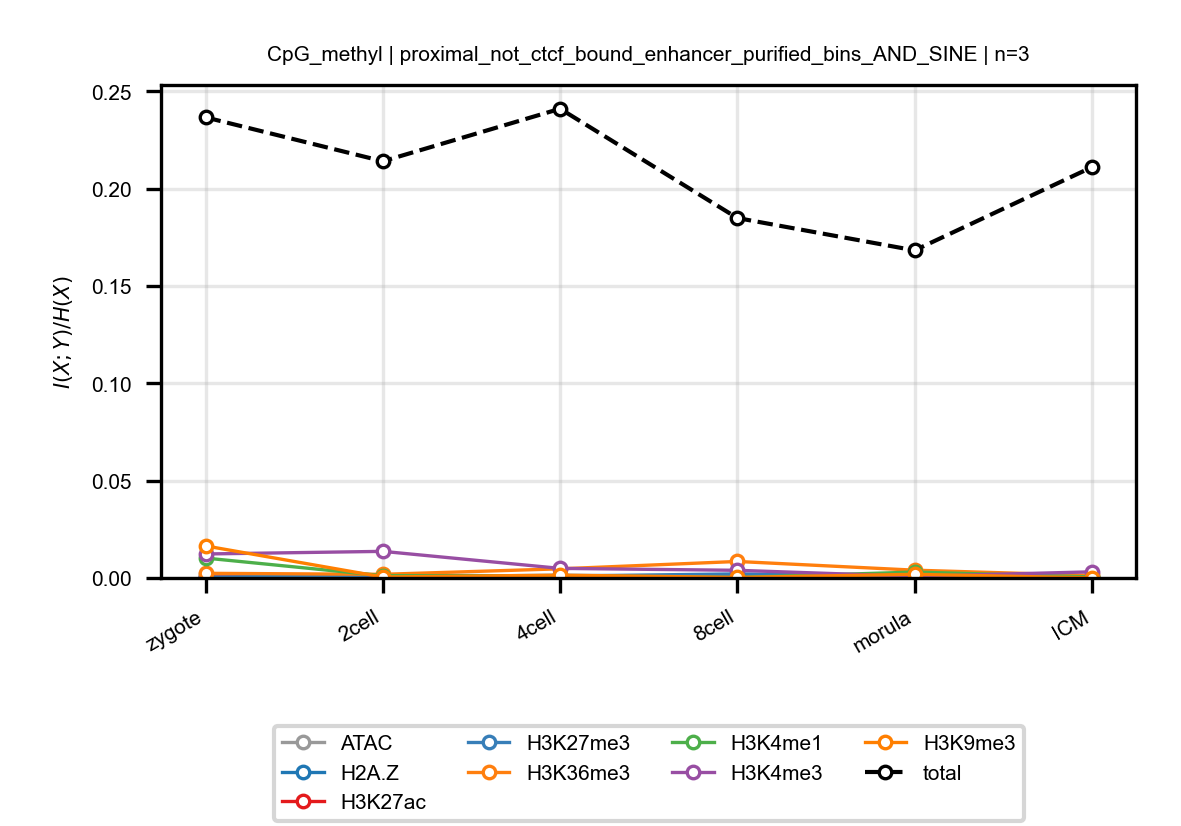

Values plotted in this chart, from the file beside it:
anchor, target, n_bins, stage, block, normalized_mi
CpG_methyl, ATAC, 3, zygote, proximal_not_ctcf_bound_enhancer_purifie…, 0.002135
CpG_methyl, ATAC, 3, 2cell, proximal_not_ctcf_bound_enhancer_purifie…, 0.0006853
CpG_methyl, ATAC, 3, 4cell, proximal_not_ctcf_bound_enhancer_purifie…, 0.0002893
CpG_methyl, ATAC, 3, 8cell, proximal_not_ctcf_bound_enhancer_purifie…, 0.000274
CpG_methyl, ATAC, 3, morula, proximal_not_ctcf_bound_enhancer_purifie…, 0.001601
CpG_methyl, ATAC, 3, ICM, proximal_not_ctcf_bound_enhancer_purifie…, 0.0002639
CpG_methyl, H2A.Z, 3, zygote, proximal_not_ctcf_bound_enhancer_purifie…, 2.9559156067651098e-05
CpG_methyl, H2A.Z, 3, 2cell, proximal_not_ctcf_bound_enhancer_purifie…, 0.0007802
CpG_methyl, H2A.Z, 3, 4cell, proximal_not_ctcf_bound_enhancer_purifie…, 0.001345
CpG_methyl, H2A.Z, 3, 8cell, proximal_not_ctcf_bound_enhancer_purifie…, 0.0008077
CpG_methyl, H2A.Z, 3, morula, proximal_not_ctcf_bound_enhancer_purifie…, 0.000104
CpG_methyl, H2A.Z, 3, ICM, proximal_not_ctcf_bound_enhancer_purifie…, 0.000328
CpG_methyl, H3K27ac, 3, zygote, proximal_not_ctcf_bound_enhancer_purifie…, 0.0004706
CpG_methyl, H3K27ac, 3, 2cell, proximal_not_ctcf_bound_enhancer_purifie…, 0.0005922
CpG_methyl, H3K27ac, 3, 4cell, proximal_not_ctcf_bound_enhancer_purifie…, 0.0009453
CpG_methyl, H3K27ac, 3, 8cell, proximal_not_ctcf_bound_enhancer_purifie…, 0.0001167
CpG_methyl, H3K27ac, 3, morula, proximal_not_ctcf_bound_enhancer_purifie…, 0.002314
CpG_methyl, H3K27ac, 3, ICM, proximal_not_ctcf_bound_enhancer_purifie…, 0.0002054
CpG_methyl, H3K27me3, 3, zygote, proximal_not_ctcf_bound_enhancer_purifie…, 0.0003103
CpG_methyl, H3K27me3, 3, 2cell, proximal_not_ctcf_bound_enhancer_purifie…, 0.001517
CpG_methyl, H3K27me3, 3, 4cell, proximal_not_ctcf_bound_enhancer_purifie…, 0.0009783
CpG_methyl, H3K27me3, 3, 8cell, proximal_not_ctcf_bound_enhancer_purifie…, 0.002091
CpG_methyl, H3K27me3, 3, morula, proximal_not_ctcf_bound_enhancer_purifie…, 0.0007967
CpG_methyl, H3K27me3, 3, ICM, proximal_not_ctcf_bound_enhancer_purifie…, 0.0001858
CpG_methyl, H3K36me3, 3, zygote, proximal_not_ctcf_bound_enhancer_purifie…, 0.002387
CpG_methyl, H3K36me3, 3, 2cell, proximal_not_ctcf_bound_enhancer_purifie…, 0.001877
CpG_methyl, H3K36me3, 3, 4cell, proximal_not_ctcf_bound_enhancer_purifie…, 0.0047
CpG_methyl, H3K36me3, 3, 8cell, proximal_not_ctcf_bound_enhancer_purifie…, 0.00848
CpG_methyl, H3K36me3, 3, morula, proximal_not_ctcf_bound_enhancer_purifie…, 0.004007
CpG_methyl, H3K36me3, 3, ICM, proximal_not_ctcf_bound_enhancer_purifie…, 0.001291
CpG_methyl, H3K4me1, 3, zygote, proximal_not_ctcf_bound_enhancer_purifie…, 0.01022
CpG_methyl, H3K4me1, 3, 2cell, proximal_not_ctcf_bound_enhancer_purifie…, 0.001169
CpG_methyl, H3K4me1, 3, 4cell, proximal_not_ctcf_bound_enhancer_purifie…, 0.001113
CpG_methyl, H3K4me1, 3, 8cell, proximal_not_ctcf_bound_enhancer_purifie…, 0.0002524
CpG_methyl, H3K4me1, 3, morula, proximal_not_ctcf_bound_enhancer_purifie…, 0.003031
CpG_methyl, H3K4me1, 3, ICM, proximal_not_ctcf_bound_enhancer_purifie…, 0.0005194
CpG_methyl, H3K4me3, 3, zygote, proximal_not_ctcf_bound_enhancer_purifie…, 0.01233
CpG_methyl, H3K4me3, 3, 2cell, proximal_not_ctcf_bound_enhancer_purifie…, 0.01367
CpG_methyl, H3K4me3, 3, 4cell, proximal_not_ctcf_bound_enhancer_purifie…, 0.004925
CpG_methyl, H3K4me3, 3, 8cell, proximal_not_ctcf_bound_enhancer_purifie…, 0.003936
CpG_methyl, H3K4me3, 3, morula, proximal_not_ctcf_bound_enhancer_purifie…, 0.0008299
CpG_methyl, H3K4me3, 3, ICM, proximal_not_ctcf_bound_enhancer_purifie…, 0.003157
CpG_methyl, H3K9me3, 3, zygote, proximal_not_ctcf_bound_enhancer_purifie…, 0.01646
CpG_methyl, H3K9me3, 3, 2cell, proximal_not_ctcf_bound_enhancer_purifie…, 0.000496
CpG_methyl, H3K9me3, 3, 4cell, proximal_not_ctcf_bound_enhancer_purifie…, 0.00145
CpG_methyl, H3K9me3, 3, 8cell, proximal_not_ctcf_bound_enhancer_purifie…, 0.0002856
CpG_methyl, H3K9me3, 3, morula, proximal_not_ctcf_bound_enhancer_purifie…, 0.001869
CpG_methyl, H3K9me3, 3, ICM, proximal_not_ctcf_bound_enhancer_purifie…, 5.646621148908353e-05
CpG_methyl, total, 3, zygote, proximal_not_ctcf_bound_enhancer_purifie…, 0.2367
CpG_methyl, total, 3, 2cell, proximal_not_ctcf_bound_enhancer_purifie…, 0.2141
CpG_methyl, total, 3, 4cell, proximal_not_ctcf_bound_enhancer_purifie…, 0.2411
CpG_methyl, total, 3, 8cell, proximal_not_ctcf_bound_enhancer_purifie…, 0.1849
CpG_methyl, total, 3, morula, proximal_not_ctcf_bound_enhancer_purifie…, 0.1683
CpG_methyl, total, 3, ICM, proximal_not_ctcf_bound_enhancer_purifie…, 0.2111
